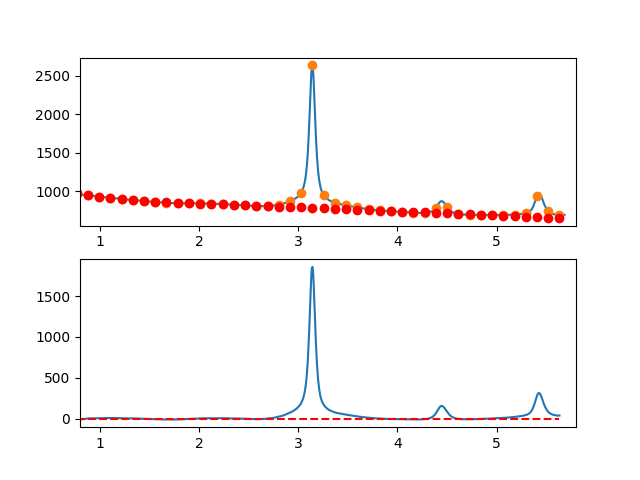

Values plotted in this chart, from the file beside it:
7.660095065371018697e-01, -7.862121717827790235e+00
7.716692588143090337e-01, -8.004016177521407371e+00
7.773290110915161977e-01, -8.148920837474520340e+00
7.829887633687233617e-01, -7.865514419666737922e+00
7.886485156459305257e-01, -5.206475646076341945e+00
7.943082679231376897e-01, -5.333483238682333649e+00
7.999680202003448537e-01, -5.433215919463464161e+00
8.056277724775520177e-01, -7.771352410398435495e+00
8.112875247547591817e-01, -6.495571433466125200e+00
8.169472770319663457e-01, -6.888551710645515413e+00
8.226070293091735097e-01, -5.651971963915229935e+00
8.282667815863807848e-01, -5.209510915253872554e+00
8.339265338635878377e-01, -3.414847286640451784e+00
8.395862861407951128e-01, -1.908659800053783329e+00
8.452460384180022768e-01, -5.226271774724864372e-01
8.509057906952094408e-01, -7.104281408758197358e-01
8.565655429724164938e-01, -1.346741412242067781e+00
8.622252952496237688e-01, -8.924571354998533934e-02
8.678850475268309328e-01, -4.616197667784263103e-01
8.735447998040380968e-01, 2.586457706093483466e+00
8.792045520812451498e-01, 4.021307983086899185e+00
8.848643043584524248e-01, 4.795252342223875530e+00
8.905240566356595888e-01, 3.023612061524431738e+00
8.961838089128667528e-01, 3.108708419010667967e+00
9.018435611900738058e-01, 3.220862692703349239e+00
9.075033134672810808e-01, 4.567396160624070944e+00
9.131630657444882448e-01, 4.997630100793685415e+00
9.188228180216954089e-01, 4.499885791233737109e+00
9.244825702989024618e-01, 5.700484509964894642e+00
9.301423225761097369e-01, 5.058747535008706109e+00
9.358020748533169009e-01, 4.579996144386427659e+00
9.414618271305239539e-01, 4.793551616119430037e+00
9.471215794077312289e-01, 4.911735228228280903e+00
9.527813316849383929e-01, 5.114868258734873052e+00
9.584410839621455569e-01, 6.343271985659953316e+00
9.641008362393528319e-01, 5.394267687025148916e+00
9.697605885165598849e-01, 5.313176640851224874e+00
9.754203407937670489e-01, 4.806320125159686540e+00
9.810800930709743239e-01, 5.720019417971570874e+00
9.867398453481812659e-01, 6.155595797308251349e+00
9.923995976253885409e-01, 6.910370541190786753e+00
9.980593499025957049e-01, 7.084639220830581507e+00
1.003719102179802869e+00, 8.236594580199948723e+00
1.009378854457010144e+00, 7.896403656461075116e+00
1.015038606734217197e+00, 8.250233486776551217e+00
1.020698359011424472e+00, 7.662251108308623770e+00
1.026358111288631525e+00, 7.307623558219347615e+00
1.032017863565838578e+00, 6.987517873671663438e+00
1.037677615843045853e+00, 7.032101091827371420e+00
1.043337368120253128e+00, 7.294540249849092106e+00
1.048997120397460181e+00, 8.576002384899311437e+00
1.054656872674667456e+00, 8.518654534140296164e+00
1.060316624951874509e+00, 8.327663734734187528e+00
1.065976377229081784e+00, 8.121197023843478746e+00
1.071636129506288837e+00, 8.576421438630632110e+00
1.077295881783495890e+00, 8.791504016257931653e+00
1.082955634060703165e+00, 8.771611793887927888e+00
1.088615386337910440e+00, 8.593911808682491937e+00
1.094275138615117493e+00, 9.283571097804269812e+00
1.099934890892324768e+00, 9.026756698416079416e+00
1.105594643169532043e+00, 8.928635647679357135e+00
... 809 more rows
